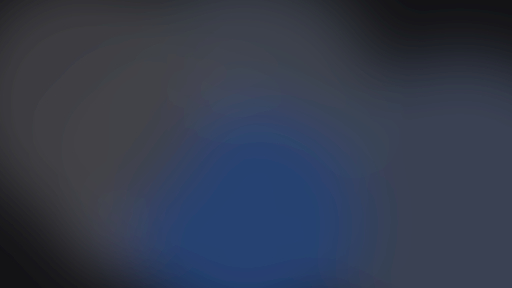
t = 0.00 s
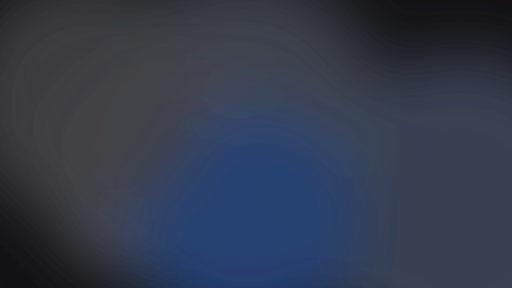
t = 2.25 s
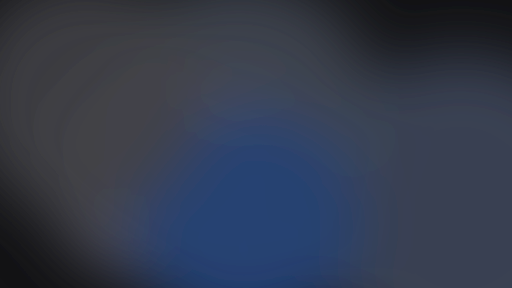
t = 3.38 s
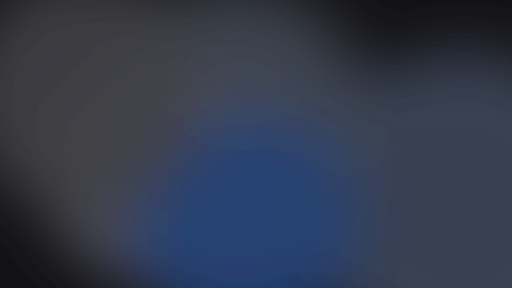
t = 5.25 s
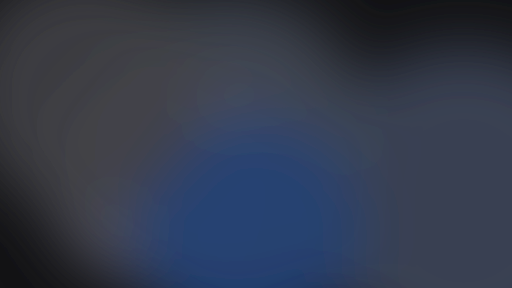
t = 6.75 s
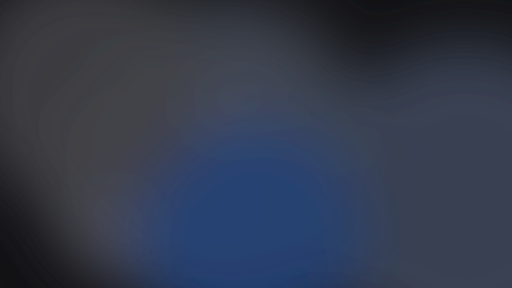
t = 8.25 s

The animated SVG that drew these frames (rendered in a browser with its animation timeline set to each time). Animation: 6 SMIL elements (animateTransform=6); frames cover the first 8.25 s, repeats indefinitely.

<svg xmlns="http://www.w3.org/2000/svg" viewBox="0 0 1920 1080" width="1920" height="1080" preserveAspectRatio="xMidYMid slice"><defs><filter id="b" x="-50%" y="-50%" width="200%" height="200%"><feGaussianBlur stdDeviation="110"/></filter></defs><rect width="1920" height="1080" fill="#131315"/><g filter="url(#b)"><circle cx="932" cy="679.2" r="418.8" fill="#475D84" fill-opacity="0.9"><animateTransform attributeName="transform" type="translate" values="0 0;-49.9 -43;0 0" dur="18s" repeatCount="indefinite" calcMode="spline" keyTimes="0;0.5;1" keySplines="0.45 0 0.55 1;0.45 0 0.55 1"/></circle><circle cx="916.6" cy="412.6" r="524.6" fill="#424753" fill-opacity="0.9"><animateTransform attributeName="transform" type="translate" values="0 0;-79.5 107.8;0 0" dur="21s" repeatCount="indefinite" calcMode="spline" keyTimes="0;0.5;1" keySplines="0.45 0 0.55 1;0.45 0 0.55 1"/></circle><circle cx="577" cy="622" r="431.1" fill="#51535C" fill-opacity="0.9"><animateTransform attributeName="transform" type="translate" values="0 0;6 44.3;0 0" dur="24s" repeatCount="indefinite" calcMode="spline" keyTimes="0;0.5;1" keySplines="0.45 0 0.55 1;0.45 0 0.55 1"/></circle><circle cx="1724.3" cy="789.6" r="580.1" fill="#3F4759" fill-opacity="0.9"><animateTransform attributeName="transform" type="translate" values="0 0;28.2 -73;0 0" dur="27s" repeatCount="indefinite" calcMode="spline" keyTimes="0;0.5;1" keySplines="0.45 0 0.55 1;0.45 0 0.55 1"/></circle><circle cx="919.5" cy="833.4" r="431.3" fill="#234275" fill-opacity="0.9"><animateTransform attributeName="transform" type="translate" values="0 0;16.7 91.4;0 0" dur="30s" repeatCount="indefinite" calcMode="spline" keyTimes="0;0.5;1" keySplines="0.45 0 0.55 1;0.45 0 0.55 1"/></circle><circle cx="317.6" cy="370.9" r="456.4" fill="#414246" fill-opacity="0.9"><animateTransform attributeName="transform" type="translate" values="0 0;-0.3 -89.5;0 0" dur="33s" repeatCount="indefinite" calcMode="spline" keyTimes="0;0.5;1" keySplines="0.45 0 0.55 1;0.45 0 0.55 1"/></circle></g></svg>
